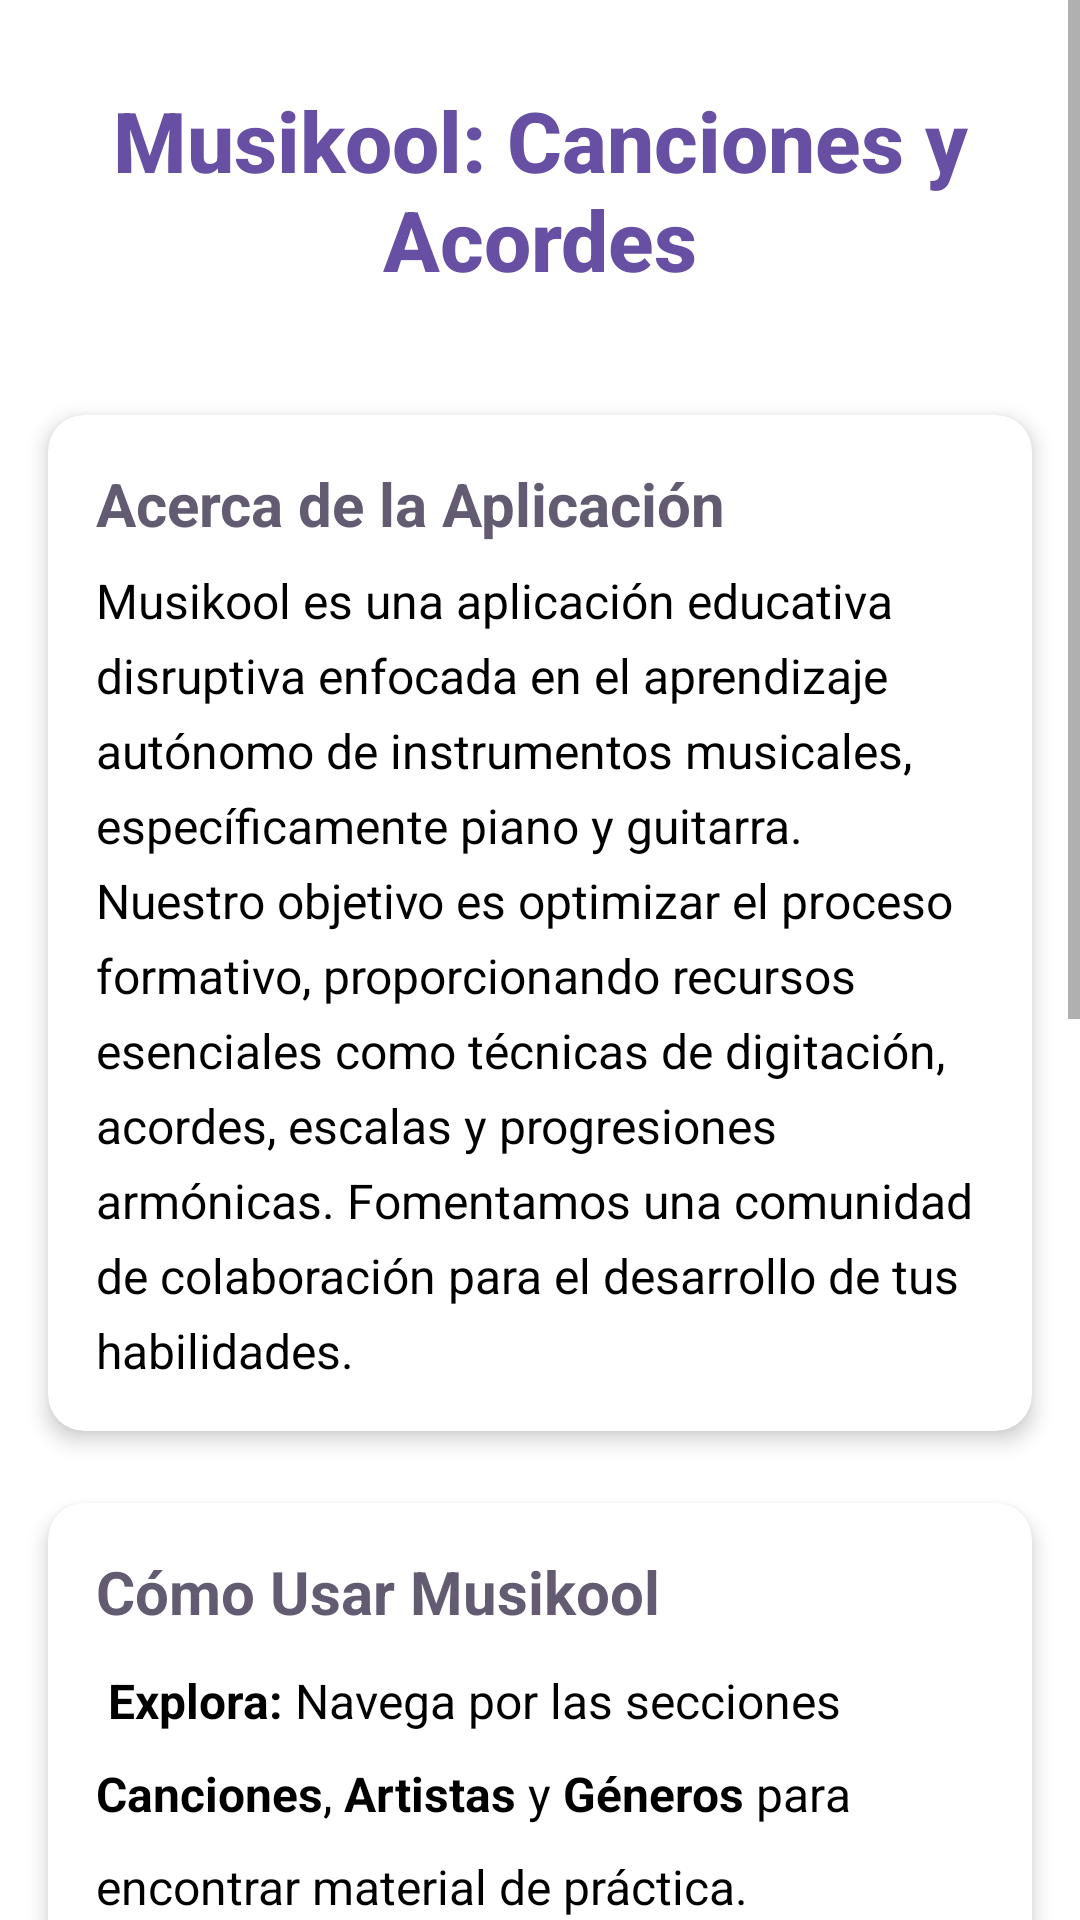

Here is an Android app screen rendered from its layout file. Give the layout XML and the strings, colors and styles it references.
<!-- AndroidManifest.xml: application theme Theme.MusiKool -->
<!-- res/layout/fragment_about.xml -->
<?xml version="1.0" encoding="utf-8"?>
<ScrollView xmlns:android="http://schemas.android.com/apk/res/android"
    xmlns:tools="http://schemas.android.com/tools"
    xmlns:app="http://schemas.android.com/apk/res-auto"
    android:layout_width="match_parent"
    android:layout_height="wrap_content"
    android:background="@color/white"
    tools:context=".ui.Fragments.about.AboutFragment">

    <LinearLayout
        android:layout_width="match_parent"
        android:layout_height="wrap_content"
        android:orientation="vertical"
        android:paddingTop="28dp">

        <TextView
            android:id="@+id/tv_app_title"
            android:layout_width="match_parent"
            android:layout_height="wrap_content"
            android:text="@string/app_name_full"
            android:textSize="28sp"
            android:textStyle="bold"
            android:textColor="@color/purple_500"
            android:fontFamily="sans-serif-medium"
            android:gravity="center"
            android:layout_marginBottom="40dp" />

        <androidx.cardview.widget.CardView
            android:layout_width="match_parent"
            android:layout_height="wrap_content"
            android:layout_marginStart="16dp"
            android:layout_marginEnd="16dp"
            android:layout_marginBottom="24dp"
            app:cardCornerRadius="12dp"
            app:cardElevation="4dp">

            <LinearLayout
                android:layout_width="match_parent"
                android:layout_height="wrap_content"
                android:orientation="vertical"
                android:padding="16dp">

                <TextView
                    android:layout_width="match_parent"
                    android:layout_height="wrap_content"
                    android:text="Acerca de la Aplicación"
                    android:textSize="20sp"
                    android:textStyle="bold"
                    android:textColor="@color/selected_button"
                    android:layout_marginBottom="8dp"
                    android:drawablePadding="8dp" />

                <TextView
                    android:id="@+id/tv_app_description"
                    android:layout_width="match_parent"
                    android:layout_height="wrap_content"
                    android:text="@string/about_app_description"
                    android:textSize="16sp"
                    android:textColor="@android:color/black"
                    android:lineSpacingExtra="6dp"
                    android:fontFamily="sans-serif"
                    android:textAlignment="viewStart" />
            </LinearLayout>
        </androidx.cardview.widget.CardView>

        <androidx.cardview.widget.CardView
            android:layout_width="match_parent"
            android:layout_height="wrap_content"
            android:layout_marginStart="16dp"
            android:layout_marginEnd="16dp"
            android:layout_marginBottom="24dp"
            app:cardCornerRadius="12dp"
            app:cardElevation="4dp">

            <LinearLayout
                android:layout_width="match_parent"
                android:layout_height="wrap_content"
                android:orientation="vertical"
                android:padding="16dp">

                <TextView
                    android:layout_width="match_parent"
                    android:layout_height="wrap_content"
                    android:text="Cómo Usar Musikool"
                    android:textSize="20sp"
                    android:textStyle="bold"
                    android:textColor="@color/selected_button"
                    android:layout_marginBottom="12dp"
                    android:drawablePadding="8dp" />

                <TextView
                    android:id="@+id/tv_how_to_use"
                    android:layout_width="match_parent"
                    android:layout_height="wrap_content"
                    android:text="@string/about_how_to_use"
                    android:textSize="16sp"
                    android:textColor="@android:color/black"
                    android:lineSpacingExtra="12dp"
                    android:fontFamily="sans-serif"
                    android:textAlignment="viewStart" />
            </LinearLayout>
        </androidx.cardview.widget.CardView>

        <androidx.cardview.widget.CardView
            android:layout_width="match_parent"
            android:layout_height="wrap_content"
            android:layout_marginStart="16dp"
            android:layout_marginEnd="16dp"
            android:layout_marginBottom="20dp"
            app:cardCornerRadius="12dp"
            app:cardElevation="4dp">

            <LinearLayout
                android:layout_width="match_parent"
                android:layout_height="wrap_content"
                android:orientation="vertical"
                android:padding="16dp">

                <TextView
                    android:layout_width="match_parent"
                    android:layout_height="wrap_content"
                    android:text="Creadores"
                    android:textSize="20sp"
                    android:textStyle="bold"
                    android:textColor="@color/selected_button"
                    android:layout_marginBottom="12dp"
                    android:drawablePadding="8dp" />

                <TextView
                    android:id="@+id/tv_creators"
                    android:layout_width="match_parent"
                    android:layout_height="wrap_content"
                    android:text="@string/about_creators_list"
                    android:textSize="16sp"
                    android:textColor="@android:color/black"
                    android:lineSpacingExtra="8dp"
                    android:fontFamily="sans-serif"
                    android:textAlignment="viewStart" />
            </LinearLayout>
        </androidx.cardview.widget.CardView>

    </LinearLayout>
</ScrollView>
<!-- resources referenced by this layout -->
<resources>
  <color name="purple_500">#6750A4</color>
  <color name="selected_button">#625B71</color>
  <color name="white">#FFFFFFFF</color>
  <string name="about_app_description">
          Musikool es una aplicación educativa disruptiva enfocada en el aprendizaje autónomo de instrumentos musicales,
          específicamente piano y guitarra. Nuestro objetivo es optimizar el proceso formativo,
          proporcionando recursos esenciales como técnicas de digitación, acordes, escalas y progresiones armónicas.
          Fomentamos una comunidad de colaboración para el desarrollo de tus habilidades.
      </string>
  <string name="about_creators_list">
          Abel Fabricio Diaz Hollman
          \nJosé Manuel González Martínez
          \nLuis Mario Martínez Pérez
          \nJosué Mauricio Melara Hernández
          \nSteven Josué Trujillo Cuéllar
          \nErnesto Alejandro Zavaleta Alemán
      </string>
  <string name="about_how_to_use">
      <b> Explora:</b> Navega por las secciones <b>Canciones</b>, <b>Artistas</b> y <b>Géneros</b> para encontrar material de práctica.
      \n\n<b> Aprende Acordes:</b> Consulta la sección <b>Acordes</b> para ver diagramas, digitaciones y teoría musical aplicada.
      \n\n<b> Colabora:</b> Si inicias sesión, podrás publicar y evaluar canciones, aportando activamente a nuestra base de conocimiento musical.
  </string>
  <string name="app_name_full">Musikool: Canciones y Acordes</string>
  <style name="Theme.MusiKool" parent="Theme.MaterialComponents.Light">
          <item name="android:windowLightStatusBar">true</item>
  
          
          <item name="colorPrimary">#6750A4</item>
          <item name="colorPrimaryVariant">#472C7A</item>
          <item name="colorOnPrimary">#301D38</item>
          
          <item name="colorSecondary">#413D47</item>
          <item name="colorSecondaryVariant">#27252A</item>
          <item name="colorOnSecondary">#45414D</item>
          
          <item name="android:statusBarColor">#AE91C1</item>
          
      </style>
</resources>
